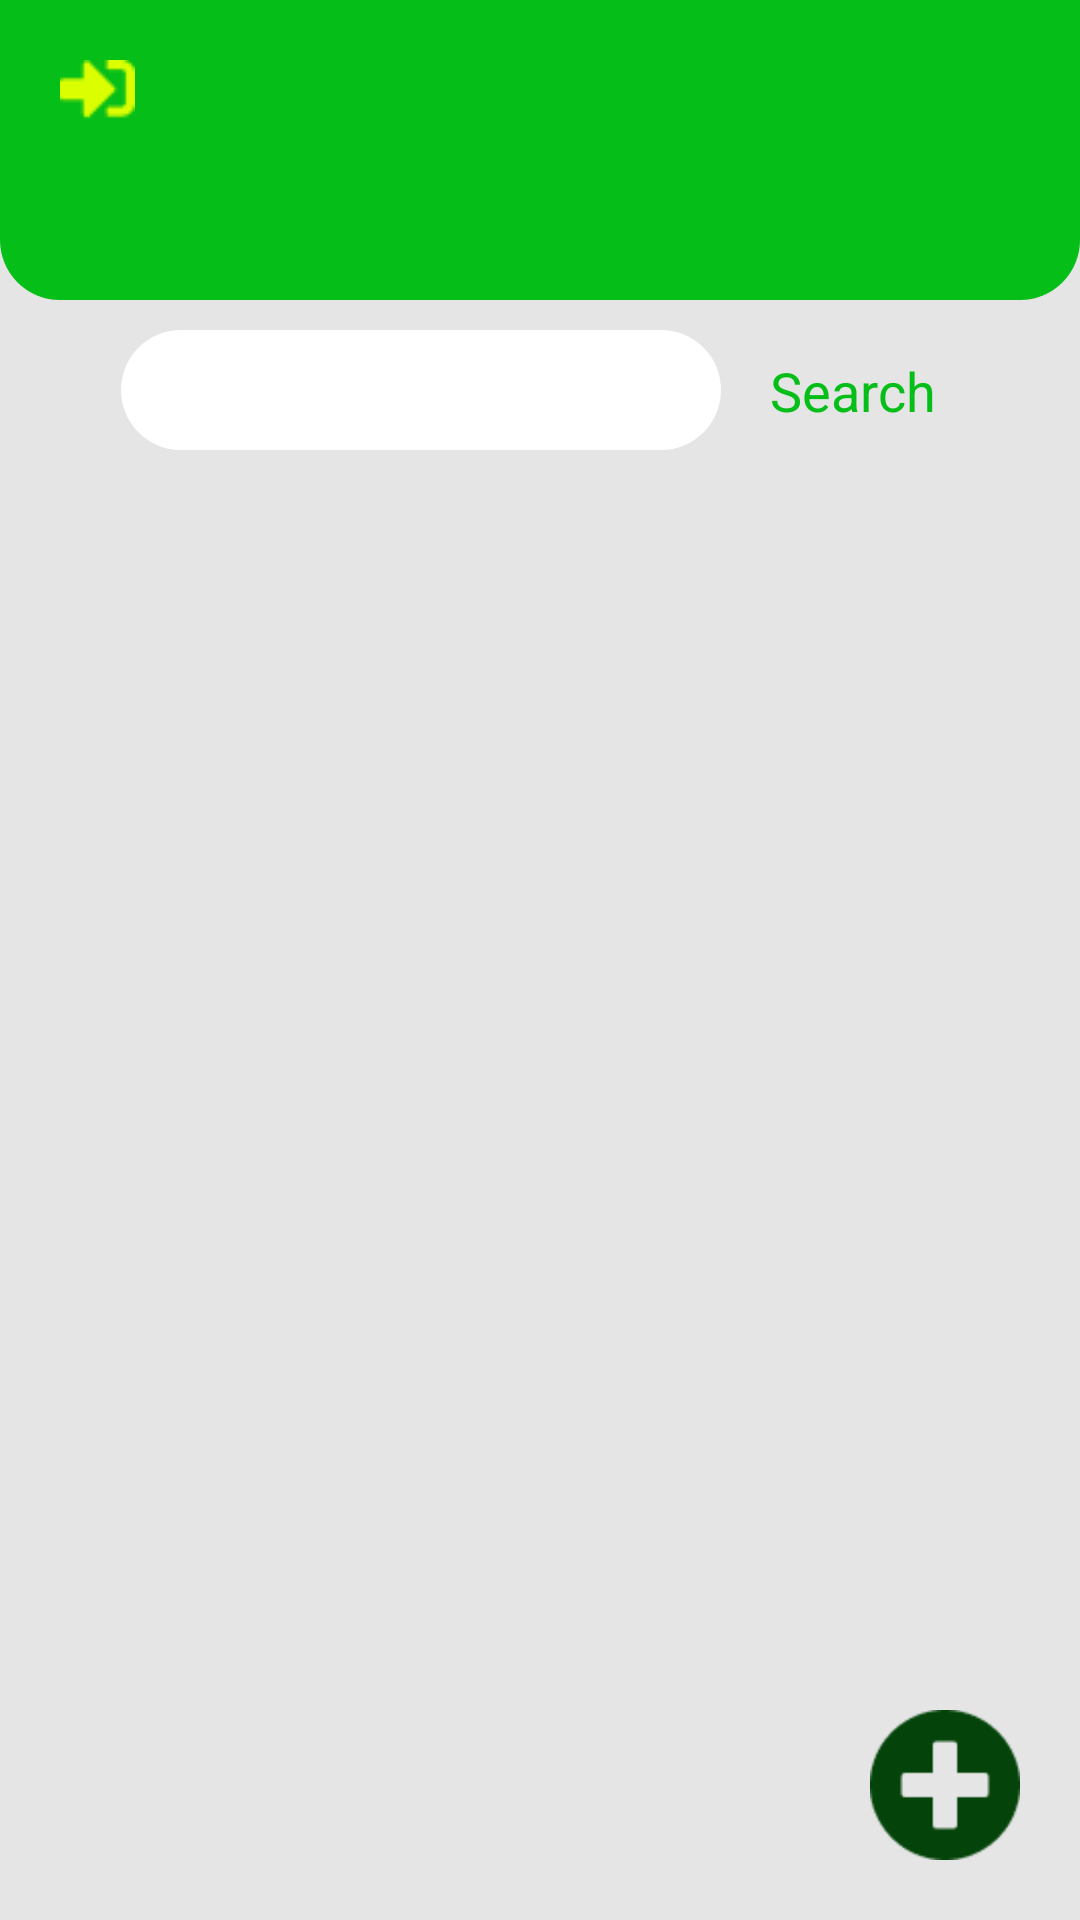

This screen was rendered from an Android layout file. Write that file and the resources it references.
<!-- AndroidManifest.xml: application theme Theme.DataEntryAndroidApp -->
<!-- res/layout/fragment_home.xml -->
<?xml version="1.0" encoding="utf-8"?>
<androidx.constraintlayout.widget.ConstraintLayout xmlns:android="http://schemas.android.com/apk/res/android"
    xmlns:app="http://schemas.android.com/apk/res-auto"
    xmlns:tools="http://schemas.android.com/tools"
    android:layout_width="match_parent"
    android:layout_height="match_parent"
    android:background="#E5E5E5"
    tools:context=".admin.ui.home.HomeFragment">

    <LinearLayout
        android:layout_width="0dp"
        android:layout_height="100dp"
        app:layout_constraintTop_toTopOf="parent"
        app:layout_constraintLeft_toLeftOf="parent"
        app:layout_constraintRight_toRightOf="parent"
        android:orientation="vertical"
        android:id="@+id/toolbar"
        android:background="@drawable/toolbar_background">

        <ImageView
            android:layout_width="wrap_content"
            android:layout_height="wrap_content"
            android:src="@drawable/logout"
            android:id="@+id/logout"
            android:layout_marginLeft="20dp"
            android:layout_marginTop="20dp"/>
        <LinearLayout
            android:layout_width="match_parent"
            android:layout_height="match_parent"
            android:orientation="horizontal"
            android:gravity="center">

            <ImageView
                android:layout_width="wrap_content"
                android:layout_height="wrap_content"
                android:id="@+id/back"
                android:layout_marginLeft="6dp"
                android:visibility="gone"
                android:src="@drawable/ic_baseline_arrow_back_24"/>
            <TextView
                android:layout_width="match_parent"
                android:layout_height="match_parent"
                android:textSize="20sp"
                android:textAllCaps="true"
                android:id="@+id/title"
                android:textColor="@android:color/white"
                android:gravity="center"/>
        </LinearLayout>
    </LinearLayout>


    <RelativeLayout
        android:layout_width="0dp"
        android:layout_height="0dp"
        android:orientation="vertical"
        android:id="@+id/data_list"
        android:visibility="visible"
        app:layout_constraintTop_toBottomOf="@+id/toolbar"
        app:layout_constraintLeft_toLeftOf="parent"
        app:layout_constraintRight_toRightOf="parent"
        app:layout_constraintBottom_toBottomOf="parent">


        <LinearLayout
            android:layout_width="match_parent"
            android:layout_height="wrap_content"
            android:orientation="horizontal"
            android:gravity="center"
            android:id="@+id/search_view"
            android:layout_margin="10dp">

            <EditText
                android:layout_width="200dp"
                android:layout_height="40dp"
                android:id="@+id/searchTxt"
                android:inputType="text"
                android:padding="8dp"
                android:background="@drawable/input"/>

            <TextView
                android:layout_width="wrap_content"
                android:layout_height="wrap_content"
                android:text="Search"
                android:textSize="18sp"
                android:textAllCaps="false"
                android:padding="8dp"
                android:id="@+id/search"
                android:layout_marginLeft="8dp"
                android:textColor="@color/teal_200"
                android:gravity="center"/>

        </LinearLayout>

        <androidx.recyclerview.widget.RecyclerView
            android:id="@+id/recylerView"
            android:layout_width="match_parent"
            android:layout_height="match_parent"
            android:layout_below="@+id/search_view" />

        <ImageView
            android:id="@+id/add"
            android:layout_width="50dp"
            android:layout_height="50dp"
            android:layout_alignParentRight="true"
            android:layout_alignParentBottom="true"
            android:layout_marginEnd="20dp"
            android:layout_marginBottom="20dp"
            android:src="@drawable/plus" />
    </RelativeLayout>

    <LinearLayout
        android:layout_width="0dp"
        android:layout_height="0dp"
        android:orientation="vertical"
        app:layout_constraintTop_toBottomOf="@+id/toolbar"
        app:layout_constraintLeft_toLeftOf="parent"
        app:layout_constraintRight_toRightOf="parent"
        app:layout_constraintBottom_toBottomOf="parent"
        android:layout_margin="20dp"
        android:id="@+id/form"
        android:visibility="gone">
        <TextView
            android:layout_width="wrap_content"
            android:layout_height="wrap_content"
            android:text="Full Name"
            android:layout_marginLeft="8dp"
            android:textSize="15sp"/>

        <EditText
            android:layout_width="match_parent"
            android:layout_height="40dp"
            android:id="@+id/fullname"
            android:layout_marginTop="5dp"
            android:inputType="text"
            android:padding="8dp"
            android:background="@drawable/input"/>

        <TextView
            android:layout_width="wrap_content"
            android:layout_height="wrap_content"
            android:text="Phone"
            android:layout_marginLeft="8dp"
            android:layout_marginTop="10dp"
            android:textSize="15sp"/>

        <EditText
            android:layout_width="match_parent"
            android:layout_height="40dp"
            android:id="@+id/phone"
            android:padding="8dp"
            android:layout_marginTop="5dp"
            android:inputType="phone"
            android:background="@drawable/input"/>

        <TextView
            android:layout_width="wrap_content"
            android:layout_height="wrap_content"
            android:text="Location"
            android:layout_marginLeft="8dp"
            android:layout_marginTop="10dp"
            android:textSize="15sp"/>

        <EditText
            android:layout_width="match_parent"
            android:layout_height="40dp"
            android:id="@+id/location"
            android:inputType="text"
            android:padding="8dp"
            android:layout_marginTop="5dp"
            android:background="@drawable/input"/>
        <TextView
            android:layout_width="wrap_content"
            android:layout_height="wrap_content"
            android:text="Add Other Notes"
            android:layout_marginLeft="8dp"
            android:layout_marginTop="10dp"
            android:textSize="15sp"/>
        <EditText
            android:layout_width="match_parent"
            android:layout_height="100dp"
            android:id="@+id/notes"
            android:layout_marginTop="5dp"
            android:padding="8dp"
            android:gravity="start"
            android:inputType="textMultiLine"
            android:background="@drawable/input"/>

        <Button
            android:layout_width="wrap_content"
            android:layout_height="wrap_content"
            android:text="ADD DATA"
            android:layout_marginTop="30dp"
            android:id="@+id/add_user"
            android:layout_gravity="center"/>
    </LinearLayout>

</androidx.constraintlayout.widget.ConstraintLayout>
<!-- resources referenced by this layout -->
<resources>
  <color name="teal_200">#06BE18</color>
  <!-- drawable input (drawable) -->
  <?xml version="1.0" encoding="utf-8"?>
  <shape xmlns:android="http://schemas.android.com/apk/res/android"
      android:shape="rectangle" >
  
      <solid android:color="#ffffff" />
  
      <corners
          android:radius="30dp"/>
  
  </shape>
  <!-- drawable logout: png bitmap (drawable, 435 bytes) -->
  <!-- drawable plus: png bitmap (drawable, 1546 bytes) -->
  <!-- drawable toolbar_background (drawable) -->
  <?xml version="1.0" encoding="utf-8"?>
  <shape xmlns:android="http://schemas.android.com/apk/res/android"
      android:shape="rectangle" >
  
      <solid android:color="@color/teal_200" />
  
      <corners
          android:bottomLeftRadius="20dp"
          android:bottomRightRadius="20dp"/>
  
  </shape>
  <style name="Theme.DataEntryAndroidApp" parent="Theme.MaterialComponents.DayNight.DarkActionBar">
          
          <item name="colorPrimary">@color/purple_500</item>
          <item name="colorPrimaryVariant">@color/purple_700</item>
          <item name="colorOnPrimary">@color/white</item>
          
          <item name="colorSecondary">@color/teal_200</item>
          <item name="colorSecondaryVariant">@color/teal_700</item>
          <item name="colorOnSecondary">@color/black</item>
          
          <item name="android:statusBarColor" tools:targetApi="l">?attr/colorPrimaryVariant</item>
          
      </style>
  <color name="purple_500">#04440A</color>
  <color name="purple_700">#FF3700B3</color>
  <color name="white">#FFFFFFFF</color>
  <color name="teal_700">#FF018786</color>
  <color name="black">#FF000000</color>
</resources>
